Image classification data set "plates" (tearfu1/bfu_labs_pm_course_3 on GitHub). Class labels (2): cleaned, dirty.

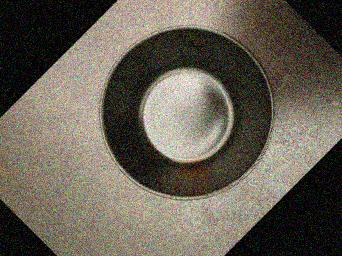
Label: cleaned

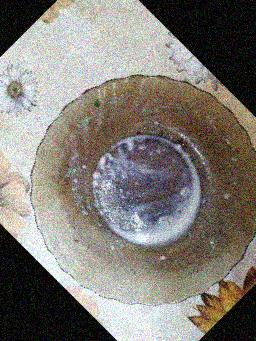
Label: dirty

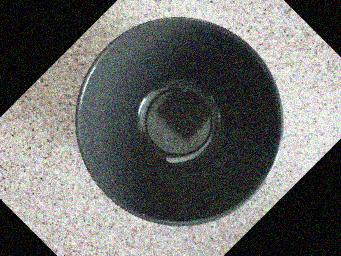
Label: cleaned

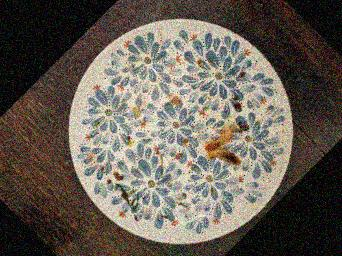
Label: dirty

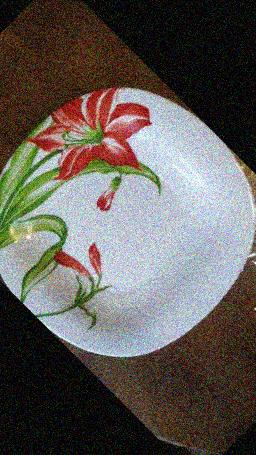
Label: cleaned

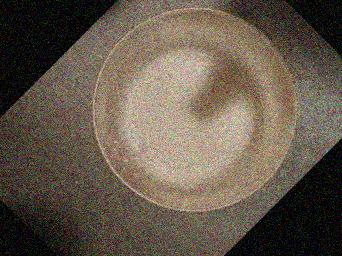
Label: dirty
